Run: headless pygame with SDL's dummy video driver; simulated clock (each Clock.tick advances the game by its frame time, no real sleeping); random seed 0; keys injected as events and as key.get_pressed() state; no mouse input.
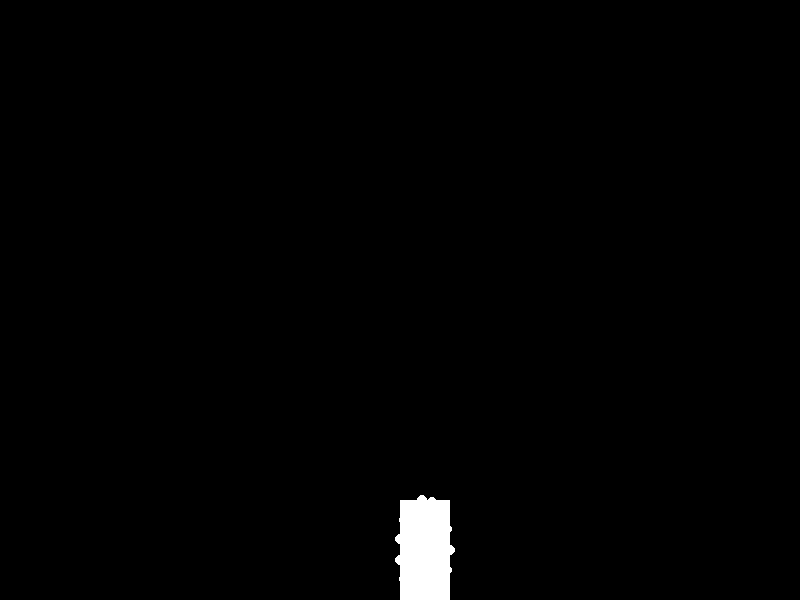
Frame 1 of 4 · flips 1–60 · no input
Frame 2 of 4 · flips 61–180 · tapped SPACE, RETURN · held RIGHT (→), D · screen unchanged from frame 1, image omitted
Frame 3 of 4 · flips 181–300 · held DOWN (↓), S · screen unchanged from frame 2, image omitted
Frame 4 of 4 · flips 301–420 · held LEFT (←), A, UP (↑), W · screen unchanged from frame 3, image omitted

The pygame program that drew these frames:


import pygame
import math

# Initialize Pygame
pygame.init()

# Screen dimensions
width, height = 800, 600
screen = pygame.display.set_mode((width, height))
pygame.display.set_caption("Sad Man Jumping Animation")

# Colors
black = (0, 0, 0)
white = (255, 255, 255)

# Point light properties
num_lights = 15
lights = []

# Sad man's initial position and size
man_x, man_y = width // 2, height - 100
man_width, man_height = 50, 100

# Jump parameters
jump_height = 150
gravity = 0.5
velocity = 0
is_jumping = False

# Function to create point lights
def create_lights():
    global lights
    lights = []
    for i in range(num_lights):
        angle = 2 * math.pi * i / num_lights
        x = man_x + man_width // 2 + int(math.cos(angle) * man_width // 2)
        y = man_y + man_height // 2 + int(math.sin(angle) * man_height // 2)
        lights.append((x, y))

# Main loop
running = True
clock = pygame.time.Clock()
frame_count = 0

while running:
    for event in pygame.event.get():
        if event.type == pygame.QUIT:
            running = False
        if event.type == pygame.KEYDOWN:
            if event.key == pygame.K_SPACE and not is_jumping:
                is_jumping = True
                velocity = -10

    # Update jump
    if is_jumping:
        man_y += velocity
        velocity += gravity
        if man_y >= height - man_height:
            man_y = height - man_height
            is_jumping = False

    # Create point lights based on man's position
    create_lights()

    # Clear screen
    screen.fill(black)

    # Draw point lights
    for light in lights:
        pygame.draw.circle(screen, white, light, 5)

    # Draw sad man
    pygame.draw.rect(screen, white, (man_x, man_y, man_width, man_height))

    # Update display
    pygame.display.flip()

    # Cap the frame rate
    clock.tick(60)

    # Increment frame count
    frame_count += 1

# Quit Pygame
pygame.quit()
